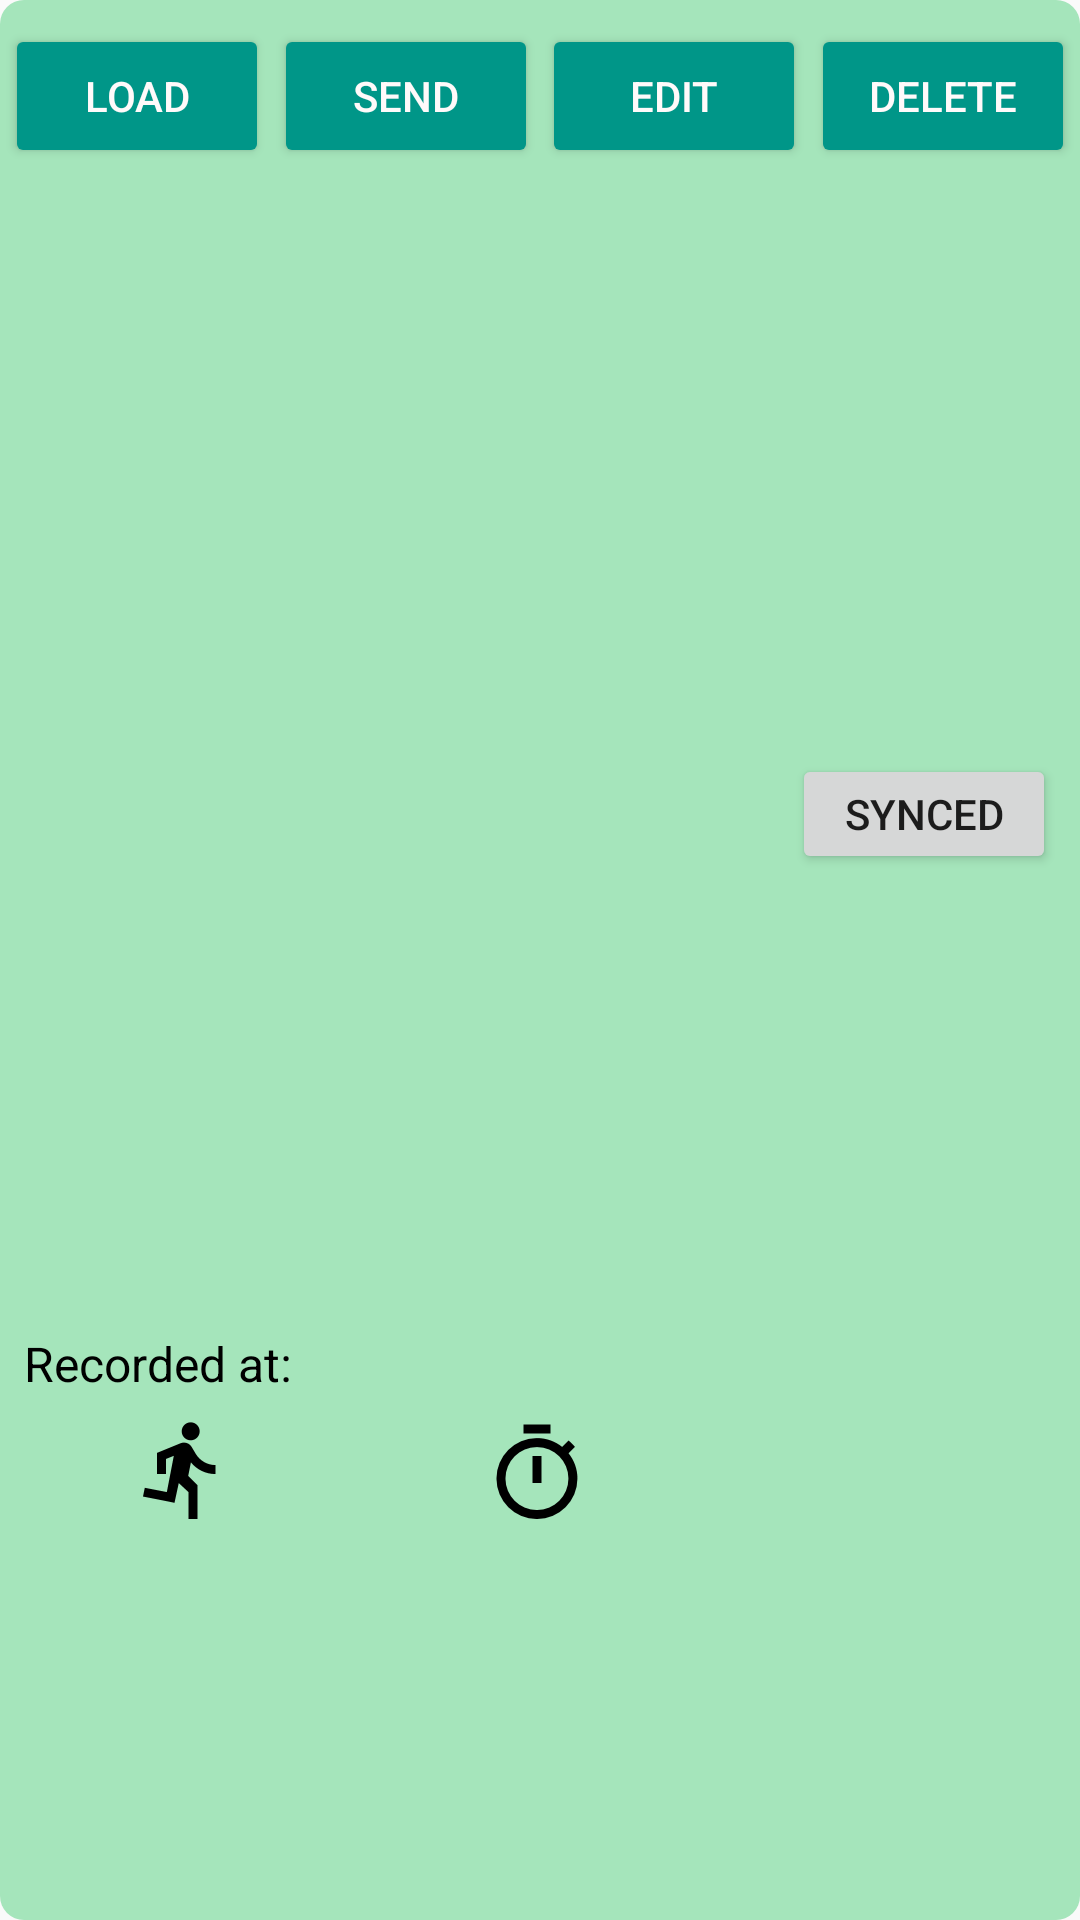

Android layout source for this screen:
<!-- AndroidManifest.xml: application theme AppTheme -->
<!-- res/layout/recycler_old_session.xml -->
<?xml version="1.0" encoding="utf-8"?>
<androidx.constraintlayout.widget.ConstraintLayout xmlns:android="http://schemas.android.com/apk/res/android"
    xmlns:app="http://schemas.android.com/apk/res-auto"
    xmlns:tools="http://schemas.android.com/tools"
    android:layout_width="match_parent"
    android:layout_height="wrap_content"
    android:layout_marginBottom="10dp"
    android:background="@drawable/roundedbutton">

    <TextView
        android:id="@+id/textViewHeader"
        android:layout_width="0dp"
        android:layout_height="wrap_content"
        android:layout_marginStart="8dp"
        android:layout_marginTop="8dp"
        android:layout_marginEnd="8dp"
        android:textColor="#000000"
        android:textSize="20sp"
        android:textStyle="bold"
        app:layout_constraintEnd_toEndOf="parent"
        app:layout_constraintStart_toStartOf="parent"
        app:layout_constraintTop_toBottomOf="@+id/buttonEdit" />

    <TextView
        android:id="@+id/textViewSessionDescription"
        android:layout_width="0dp"
        android:layout_height="wrap_content"
        android:layout_marginStart="8dp"
        android:layout_marginTop="16dp"
        android:layout_marginEnd="8dp"
        android:textColor="#000000"
        android:textSize="16sp"
        app:layout_constraintBottom_toTopOf="@+id/textViewRecordedAt"
        app:layout_constraintEnd_toStartOf="@+id/buttonSynced"
        app:layout_constraintStart_toStartOf="parent"
        app:layout_constraintTop_toBottomOf="@+id/textViewHeader" />

    <TextView
        android:id="@+id/textViewRecordedAt"
        android:layout_width="0dp"
        android:layout_height="wrap_content"
        android:layout_marginStart="8dp"
        android:layout_marginEnd="8dp"
        android:textColor="#000000"
        android:textSize="16sp"
        app:layout_constraintBottom_toTopOf="@+id/guideline6"
        app:layout_constraintEnd_toEndOf="parent"
        app:layout_constraintStart_toEndOf="@+id/textView9" />

    <TextView
        android:id="@+id/textViewDuration"
        android:layout_width="0dp"
        android:layout_height="wrap_content"
        android:layout_marginStart="4dp"
        android:layout_marginEnd="4dp"
        android:layout_marginBottom="8dp"
        android:gravity="center"
        android:textColor="#000000"
        android:textSize="16sp"
        app:layout_constraintBottom_toBottomOf="parent"
        app:layout_constraintEnd_toStartOf="@+id/guideline2"
        app:layout_constraintStart_toStartOf="@+id/guideline"
        app:layout_constraintTop_toBottomOf="@+id/imageView4" />

    <TextView
        android:id="@+id/textViewSpeed"
        android:layout_width="0dp"
        android:layout_height="wrap_content"
        android:layout_marginStart="4dp"
        android:layout_marginEnd="8dp"
        android:layout_marginBottom="8dp"
        android:gravity="center"
        android:textColor="#000000"
        android:textSize="16sp"
        app:layout_constraintBottom_toBottomOf="parent"
        app:layout_constraintEnd_toEndOf="parent"
        app:layout_constraintStart_toStartOf="@+id/guideline2"
        app:layout_constraintTop_toBottomOf="@+id/imageView5" />

    <TextView
        android:id="@+id/textViewDistance"
        android:layout_width="0dp"
        android:layout_height="wrap_content"
        android:layout_marginStart="8dp"
        android:layout_marginEnd="4dp"
        android:layout_marginBottom="8dp"
        android:gravity="center"
        android:textColor="#000000"
        android:textSize="16sp"
        app:layout_constraintBottom_toBottomOf="parent"
        app:layout_constraintEnd_toStartOf="@+id/guideline"
        app:layout_constraintStart_toStartOf="parent"
        app:layout_constraintTop_toBottomOf="@+id/imageView3" />

    <ImageView
        android:id="@+id/imageView3"
        android:layout_width="wrap_content"
        android:layout_height="wrap_content"
        android:layout_marginStart="8dp"
        android:layout_marginTop="8dp"
        android:layout_marginEnd="4dp"
        app:layout_constraintEnd_toStartOf="@+id/guideline"
        app:layout_constraintStart_toStartOf="parent"
        app:layout_constraintTop_toBottomOf="@+id/textViewRecordedAt"
        app:srcCompat="@drawable/baseline_directions_run_black_36" />

    <ImageView
        android:id="@+id/imageView4"
        android:layout_width="wrap_content"
        android:layout_height="wrap_content"
        android:layout_marginStart="4dp"
        android:layout_marginTop="8dp"
        android:layout_marginEnd="4dp"
        app:layout_constraintEnd_toStartOf="@+id/guideline2"
        app:layout_constraintHorizontal_bias="0.511"
        app:layout_constraintStart_toStartOf="@+id/guideline"
        app:layout_constraintTop_toBottomOf="@+id/textViewRecordedAt"
        app:srcCompat="@drawable/baseline_timer_black_36" />

    <ImageView
        android:id="@+id/imageView5"
        android:layout_width="wrap_content"
        android:layout_height="wrap_content"
        android:layout_marginStart="4dp"
        android:layout_marginTop="8dp"
        android:layout_marginEnd="8dp"
        app:layout_constraintEnd_toEndOf="parent"
        app:layout_constraintStart_toStartOf="@+id/guideline2"
        app:layout_constraintTop_toBottomOf="@+id/textViewRecordedAt"
        app:srcCompat="@drawable/baseline_speed_black_36" />

    <TextView
        android:id="@+id/textView9"
        android:layout_width="wrap_content"
        android:layout_height="wrap_content"
        android:layout_marginStart="8dp"
        android:text="@string/recycler_old_session_text_view_recorded_at"
        android:textColor="#000000"
        android:textSize="16sp"
        app:layout_constraintBottom_toTopOf="@+id/guideline6"
        app:layout_constraintStart_toStartOf="parent" />

    <Button
        android:id="@+id/buttonRegister"
        android:layout_width="wrap_content"
        android:layout_height="wrap_content"
        android:layout_marginTop="8dp"
        android:backgroundTint="@color/colorControlButton"
        android:hapticFeedbackEnabled="true"
        android:text="@string/recycler_old_session_button_load"
        android:textColor="#FFFAFA"
        android:textSize="14sp"
        app:layout_constraintEnd_toStartOf="@+id/buttonSend"
        app:layout_constraintHorizontal_bias="0.5"
        app:layout_constraintStart_toStartOf="parent"
        app:layout_constraintTop_toTopOf="parent" />

    <Button
        android:id="@+id/buttonEdit"
        android:layout_width="wrap_content"
        android:layout_height="wrap_content"
        android:layout_marginTop="8dp"
        android:backgroundTint="@color/colorControlButton"
        android:text="@string/recycler_old_session_button_edit"
        android:textColor="#FFFAFA"
        android:textSize="14sp"
        app:layout_constraintEnd_toStartOf="@+id/buttonDelete"
        app:layout_constraintHorizontal_bias="0.5"
        app:layout_constraintStart_toEndOf="@+id/buttonSend"
        app:layout_constraintTop_toTopOf="parent" />

    <Button
        android:id="@+id/buttonDelete"
        android:layout_width="wrap_content"
        android:layout_height="wrap_content"
        android:layout_marginTop="8dp"
        android:backgroundTint="@color/colorControlButton"
        android:text="@string/recycler_old_session_button_delete"
        android:textColor="#FFFAFA"
        android:textSize="14sp"
        app:layout_constraintEnd_toEndOf="parent"
        app:layout_constraintHorizontal_bias="0.5"
        app:layout_constraintStart_toEndOf="@+id/buttonEdit"
        app:layout_constraintTop_toTopOf="parent" />

    <androidx.constraintlayout.widget.Guideline
        android:id="@+id/guideline"
        android:layout_width="wrap_content"
        android:layout_height="wrap_content"
        android:orientation="vertical"
        app:layout_constraintGuide_percent="0.33" />

    <androidx.constraintlayout.widget.Guideline
        android:id="@+id/guideline2"
        android:layout_width="wrap_content"
        android:layout_height="wrap_content"
        android:orientation="vertical"
        app:layout_constraintGuide_percent="0.66" />

    <Button
        android:id="@+id/buttonSend"
        android:layout_width="wrap_content"
        android:layout_height="wrap_content"
        android:layout_marginTop="8dp"
        android:backgroundTint="@color/colorControlButton"
        android:text="@string/recycler_old_session_button_send"
        android:textColor="#FFFAFA"
        app:layout_constraintEnd_toStartOf="@+id/buttonEdit"
        app:layout_constraintHorizontal_bias="0.5"
        app:layout_constraintStart_toEndOf="@+id/buttonRegister"
        app:layout_constraintTop_toTopOf="parent" />

    <Button
        android:id="@+id/buttonSynced"
        android:layout_width="wrap_content"
        android:layout_height="120px"
        android:layout_marginTop="8dp"
        android:layout_marginEnd="8dp"
        android:text="SYNCED"
        app:layout_constraintBottom_toTopOf="@+id/textViewRecordedAt"
        app:layout_constraintEnd_toEndOf="parent"
        app:layout_constraintTop_toBottomOf="@+id/textViewHeader" />

    <androidx.constraintlayout.widget.Guideline
        android:id="@+id/guideline6"
        android:layout_width="wrap_content"
        android:layout_height="wrap_content"
        android:orientation="horizontal"
        app:layout_constraintGuide_percent="0.72727275" />

</androidx.constraintlayout.widget.ConstraintLayout>
<!-- resources referenced by this layout -->
<resources>
  <color name="colorControlButton">#009688</color>
  <!-- drawable baseline_directions_run_black_36: png bitmap (drawable-xxhdpi, 982 bytes) -->
  <!-- drawable baseline_timer_black_36: png bitmap (drawable-hdpi, 713 bytes) -->
  <!-- drawable roundedbutton (drawable) -->
  <?xml version="1.0" encoding="utf-8"?>
  <shape xmlns:android="http://schemas.android.com/apk/res/android"
      android:shape="rectangle">
      <solid android:color="#A5E5BB" />
      <corners android:bottomRightRadius="8dp"
          android:bottomLeftRadius="8dp"
          android:topRightRadius="8dp"
          android:topLeftRadius="8dp"
          />
  </shape>
  <string name="recycler_old_session_button_delete">Delete</string>
  <string name="recycler_old_session_button_edit">Edit</string>
  <string name="recycler_old_session_button_load">Load</string>
  <string name="recycler_old_session_button_send">Send</string>
  <string name="recycler_old_session_text_view_recorded_at">Recorded at:</string>
  <style name="AppTheme" parent="Theme.AppCompat.Light.NoActionBar">
          
          <item name="colorPrimary">@color/colorPrimary</item>
          <item name="colorPrimaryDark">@color/colorPrimaryDark</item>
          <item name="colorAccent">@color/colorAccent</item>
      </style>
  <color name="colorPrimary">#6200EE</color>
  <color name="colorPrimaryDark">#233329</color>
  <color name="colorAccent">#03DAC5</color>
</resources>
